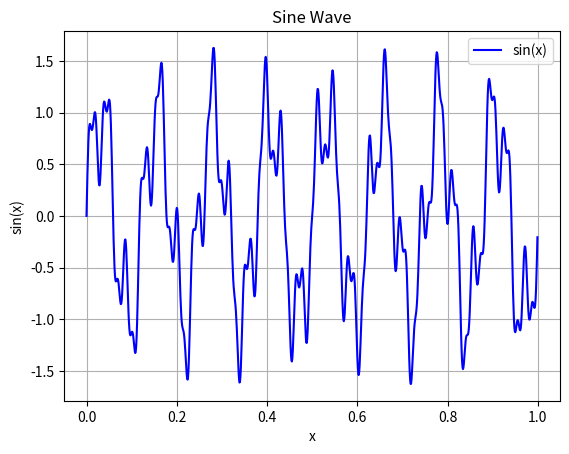

Source code (Python):
import numpy as np
import matplotlib.pyplot as plt

# 1. 시간축 (x축) 생성: 0부터 2파이까지 0.01 간격
x = np.arange(0, 1, 0.001)

# 2. 사인 함수 생성
# 2. 여러 주파수의 사인파 합성
f1, f2, f3 = 8, 26, 61  # 주파수들 [Hz]
y = (
    1.0 * np.sin(2 * np.pi * f1 * x) +  # 5Hz, 세기 1.0
    0.5 * np.sin(2 * np.pi * f2 * x) +  # 20Hz, 세기 0.5
    0.2 * np.sin(2 * np.pi * f3 * x)    # 60Hz, 세기 0.2
)

# 3. 그래프 그리기
plt.plot(x, y, label='sin(x)', color='blue')  
plt.title('Sine Wave')
plt.xlabel('x')
plt.ylabel('sin(x)')
plt.grid(True)
plt.legend()
plt.show()
